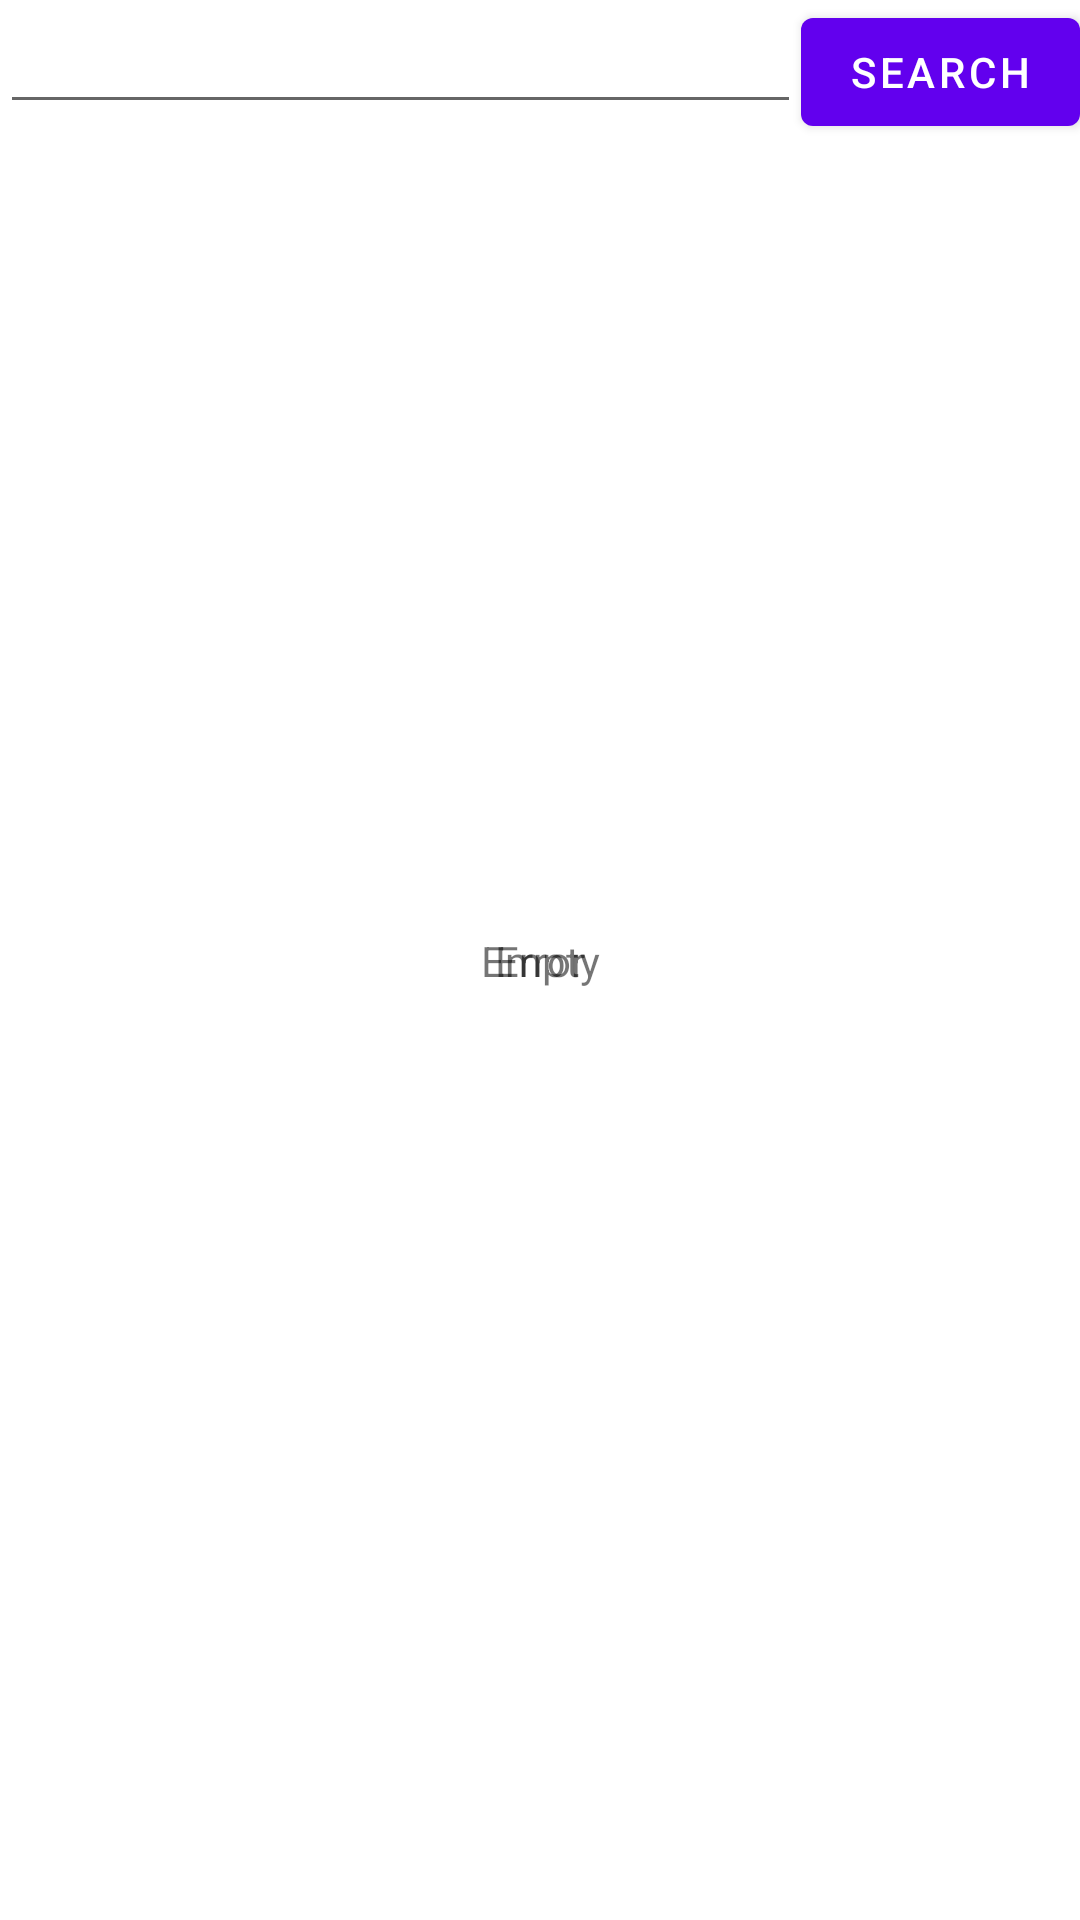

Produce the Android XML layout that renders to this screen, including the resource entries it uses.
<!-- AndroidManifest.xml: activity theme Theme.SpaceXShips.NoActionBar -->
<!-- res/layout/activity_main.xml -->
<?xml version="1.0" encoding="utf-8"?>
<androidx.constraintlayout.widget.ConstraintLayout
    xmlns:android="http://schemas.android.com/apk/res/android"
    xmlns:app="http://schemas.android.com/apk/res-auto"
    xmlns:tools="http://schemas.android.com/tools"
    android:layout_width="match_parent"
    android:layout_height="match_parent"
    tools:context=".main.MainActivity"
    >
    <EditText
        android:id="@+id/nameEditText"
        android:layout_width="0dp"
        android:layout_height="wrap_content"
        android:imeOptions="actionSearch"
        android:lines="1"
        app:layout_constraintEnd_toStartOf="@id/searchButton"
        app:layout_constraintStart_toStartOf="parent"
        app:layout_constraintTop_toTopOf="parent"/>

    <Button
        android:id="@+id/searchButton"
        android:layout_width="wrap_content"
        android:layout_height="wrap_content"
        android:text="Search"
        app:layout_constraintEnd_toEndOf="parent"
        app:layout_constraintTop_toTopOf="parent" />

    <androidx.recyclerview.widget.RecyclerView
        android:id="@+id/spacesList"
        android:layout_width="match_parent"
        android:layout_height="0dp"
        app:layout_constraintEnd_toEndOf="parent"
        app:layout_constraintStart_toStartOf="parent"
        app:layout_constraintTop_toBottomOf="@+id/nameEditText" />
    <ProgressBar
        android:id="@+id/proggress"
        android:layout_width="wrap_content"
        android:layout_height="wrap_content"
        app:layout_constraintStart_toStartOf="parent"
        app:layout_constraintEnd_toEndOf="parent"
        app:layout_constraintTop_toTopOf="parent"
        app:layout_constraintBottom_toBottomOf="parent"/>
    <TextView
        android:id="@+id/errorTextView"
        android:layout_width="wrap_content"
        android:text="Error"
        android:layout_height="wrap_content"
        app:layout_constraintStart_toStartOf="parent"
        app:layout_constraintEnd_toEndOf="parent"
        app:layout_constraintTop_toTopOf="parent"
        app:layout_constraintBottom_toBottomOf="parent"/>
    <TextView
        android:id="@+id/emptyTextView"
        android:layout_width="wrap_content"
        android:text="Empty"
        android:layout_height="wrap_content"
        app:layout_constraintStart_toStartOf="parent"
        app:layout_constraintEnd_toEndOf="parent"
        app:layout_constraintTop_toTopOf="parent"
        app:layout_constraintBottom_toBottomOf="parent"/>


</androidx.constraintlayout.widget.ConstraintLayout>
<!-- resources referenced by this layout -->
<resources>
  <style name="Theme.SpaceXShips.NoActionBar">
          <item name="windowActionBar">false</item>
          <item name="windowNoTitle">true</item>
      </style>
</resources>
